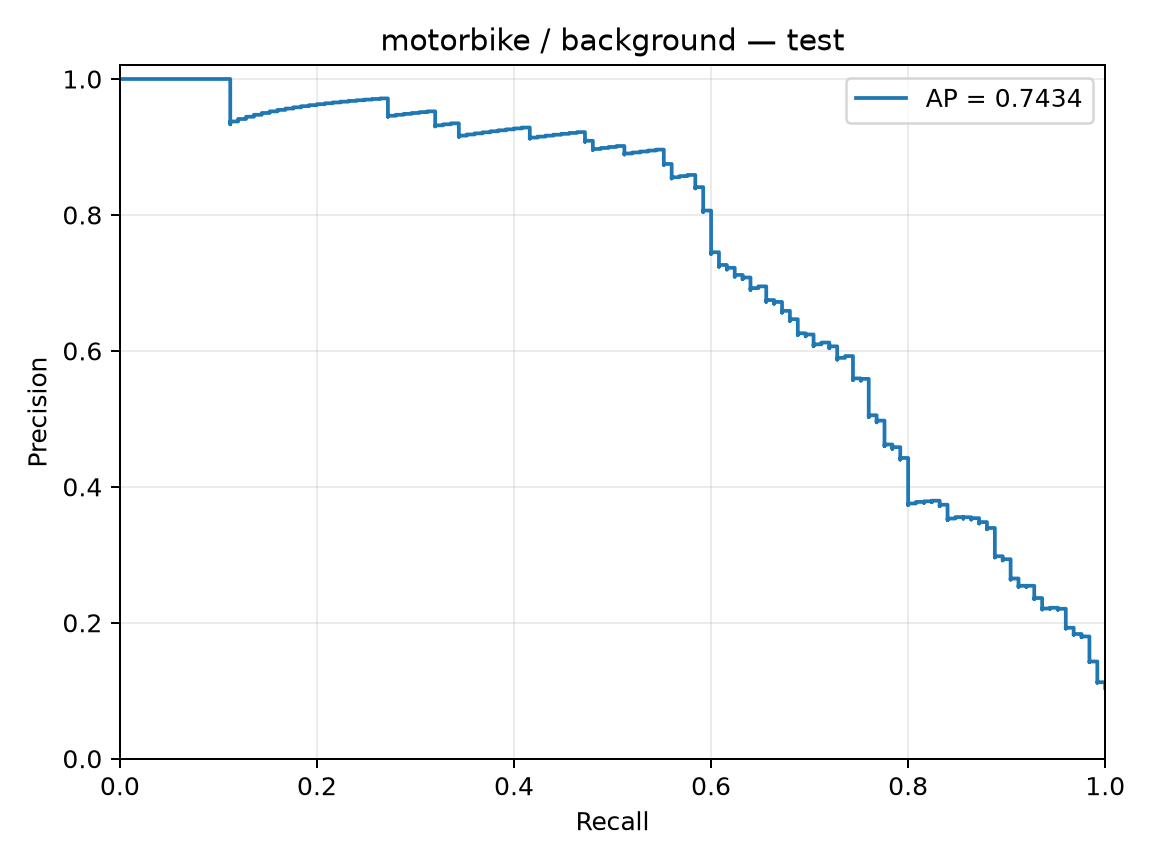

The data file committed next to this chart (first rows):
precision, recall, threshold
0.104, 1.0, -2.917
0.1041, 1.0, -2.876
0.1042, 1.0, -2.752
0.1043, 1.0, -2.73
0.1043, 1.0, -2.53
0.1044, 1.0, -2.517
0.1045, 1.0, -2.494
0.1046, 1.0, -2.459
0.1047, 1.0, -2.455
0.1048, 1.0, -2.443
0.1049, 1.0, -2.434
0.105, 1.0, -2.432
0.105, 1.0, -2.408
0.1051, 1.0, -2.39
0.1052, 1.0, -2.369
0.1053, 1.0, -2.344
0.1054, 1.0, -2.343
0.1055, 1.0, -2.332
0.1056, 1.0, -2.284
0.1057, 1.0, -2.282
0.1058, 1.0, -2.262
0.1058, 1.0, -2.262
0.1059, 1.0, -2.26
0.106, 1.0, -2.236
0.1061, 1.0, -2.235
0.1062, 1.0, -2.235
0.1063, 1.0, -2.233
0.1064, 1.0, -2.222
0.1065, 1.0, -2.211
0.1066, 1.0, -2.205
0.1067, 1.0, -2.195
0.1067, 1.0, -2.189
0.1068, 1.0, -2.186
0.1069, 1.0, -2.176
0.107, 1.0, -2.175
0.1071, 1.0, -2.17
0.1072, 1.0, -2.167
0.1073, 1.0, -2.159
0.1074, 1.0, -2.147
0.1075, 1.0, -2.136
0.1076, 1.0, -2.119
0.1077, 1.0, -2.103
0.1078, 1.0, -2.095
0.1079, 1.0, -2.091
0.1079, 1.0, -2.084
0.108, 1.0, -2.083
0.1081, 1.0, -2.081
0.1082, 1.0, -2.076
0.1083, 1.0, -2.076
0.1084, 1.0, -2.075
0.1085, 1.0, -2.072
0.1086, 1.0, -2.07
0.1087, 1.0, -2.069
0.1088, 1.0, -2.06
0.1089, 1.0, -2.058
0.109, 1.0, -2.051
0.1091, 1.0, -2.048
0.1092, 1.0, -2.043
0.1093, 1.0, -2.039
0.1094, 1.0, -2.038
... 1,143 more rows
